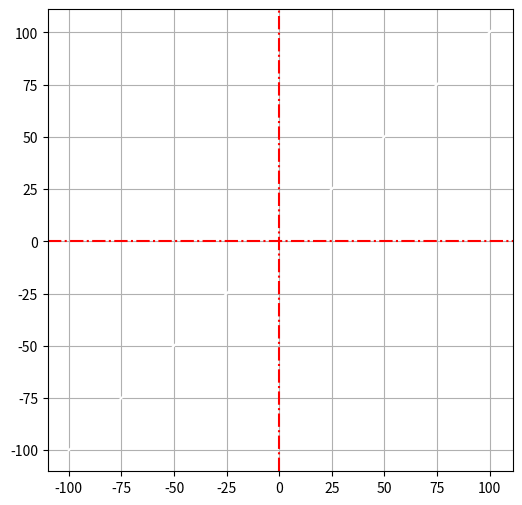

Generate this figure with matplotlib:
import numpy as np
import matplotlib.pyplot as plt


class Functions:
    def __init__(self, x, a, b, alpha):
        self.x = x
        self.y = self.x.copy()
        self.a = a
        self.b = b
        self.alpha = alpha

    @staticmethod
    def _reverse(f, x, y):
        x_2 = x * np.cos(f) - y * np.sin(f)
        y_2 = x * np.sin(f) + y * np.cos(f)
        return x_2.copy(), y_2.copy()

    def parabola(self):
        y = self.a * np.power(self.x, 2) + self.b * self.x + np.random.randint(-100, 100, 1)
        x, y = self._reverse(self.alpha, self.x, y)
        return x, y

    def hyperbola(self):   # При вызове этого метода лучше определять self.x как np.arange(-30, 31, 0.5)
        y = (self.a / self.x) + self.b
        x, y = self._reverse(self.alpha, self.x, y)
        return x, y

    def abs(self):
        y = self.a * np.abs(self.x) + self.b
        x, y = self._reverse(self.alpha, self.x, y)
        return x, y

    def sigmoid(self):
        y = self.a / (1 + np.power(np.e, -self.x)) + self.b
        x, y = self._reverse(self.alpha, self.x, y)
        return x, y

    def linear(self):
        y = self.a * self.x + self.b
        x, y = self._reverse(self.alpha, self.x, y)
        return x, y

    def sin(self):
        y = self.a * np.sin(self.x) + self.b      # Метод не использовался при генерации данных
        x, y = self._reverse(self.alpha, self.x, y)
        return x, y

    def cos(self):
        y = self.a * np.cos(self.x) + self.b
        x, y = self._reverse(self.alpha, self.x, y)
        return x, y

    def logarifm(self):
        y = self.a * np.log(self.x) + self.b
        x, y = self._reverse(self.alpha, self.x, y)
        return x, y


class DataGenerator:
    def __init__(self, a_len, b_len, alpha_len, random_comand="randn", alpha_initialize="base_circle"):
        if random_comand == "randn":
            self.a = np.random.randn(a_len)
            self.b = np.random.randn(b_len)
        elif random_comand == "randint":
            self.a = np.random.randint(-100, 100, a_len)
            self.b = np.random.randint(-100, 100, b_len)
        else:
            print("message: random_comand should be 'randn' or 'randint'")
            raise ValueError

        if alpha_initialize == "randn":
            self.alpha = np.random.randn(alpha_len)
        elif alpha_initialize == "base_circle":
            self.alpha = np.array([0, 1/8, -1/8, 1/6, -1/6, 1/3, -1/3, 1/4, -1/4, 1/3, -1/3,
                                    5/8, -5/8, 1/2, -1/2, 5/8, -5/8, 2/3, -2/3, 3/4, -3/4,
                                    5/6, -5/6, 7/8, -7/8, 1]) * np.pi
        else:
            print("message: alpha_initialize should be 'randn' or 'base_circle'")
            raise ValueError

        self.x = np.arange(-50, 51, 0.01)
        self.y = self.x

    def fig_plot(self, function, ax=True, save=False, plot=True, verbose=500):       #Если save=True - то укажите свой PATH --> код ниже
        counter = 1700
        var_x = self.x.copy()
        var_y = self.y.copy()
        for theta in self.alpha:
            for alpha in self.a:
                for beta in self.b:
                    func = Functions(x=var_x, a=alpha, b=beta, alpha=theta)

                    if function == 'parabola':
                        x, y = func.parabola()

                    elif function == 'sigmoid':
                        x, y = func.sigmoid()

                    elif function == 'abs':
                        x, y = func.abs()

                    elif function == 'hyperbola':
                        x, y = func.hyperbola()

                    elif function == 'linear':
                        x, y = func.linear()

                    elif function == 'sin':
                        x, y = func.sin()

                    elif function == 'cos':
                        x, y = func.cos()

                    elif function == 'log':
                        x, y = func.logarifm()


                    if (y != var_y).any():
                        fig = plt.figure(frameon=False, figsize=(6, 6))
                        ax = fig.add_axes([0, 0, 1, 1])
                        ax.axis('off')
                        plt.plot(x, y)
                        plt.grid()

                        if ax:
                            plt.axvline(0, linestyle="-.", color='r')
                            plt.axhline(0, linestyle="-.", color='r')

                        if plot:
                            plt.show()
                        else:
                            plt.close()

                        if save:
                            counter += 1
                            PATH = "C:\Project_images" + "\\" + str(function) + '_' + str(counter) + ".png"

                            if counter % verbose == 0:
                                print(PATH)
                            fig.savefig(PATH)



x = np.arange(-100, 101, 0.01)
fig = plt.figure(figsize=(6, 6))
plt.plot(x, x, color ='w')
plt.grid()
plt.axvline(0, linestyle="-.", color='r')
plt.axhline(0, linestyle="-.", color='r')
fig.savefig("C:\\back.png")
